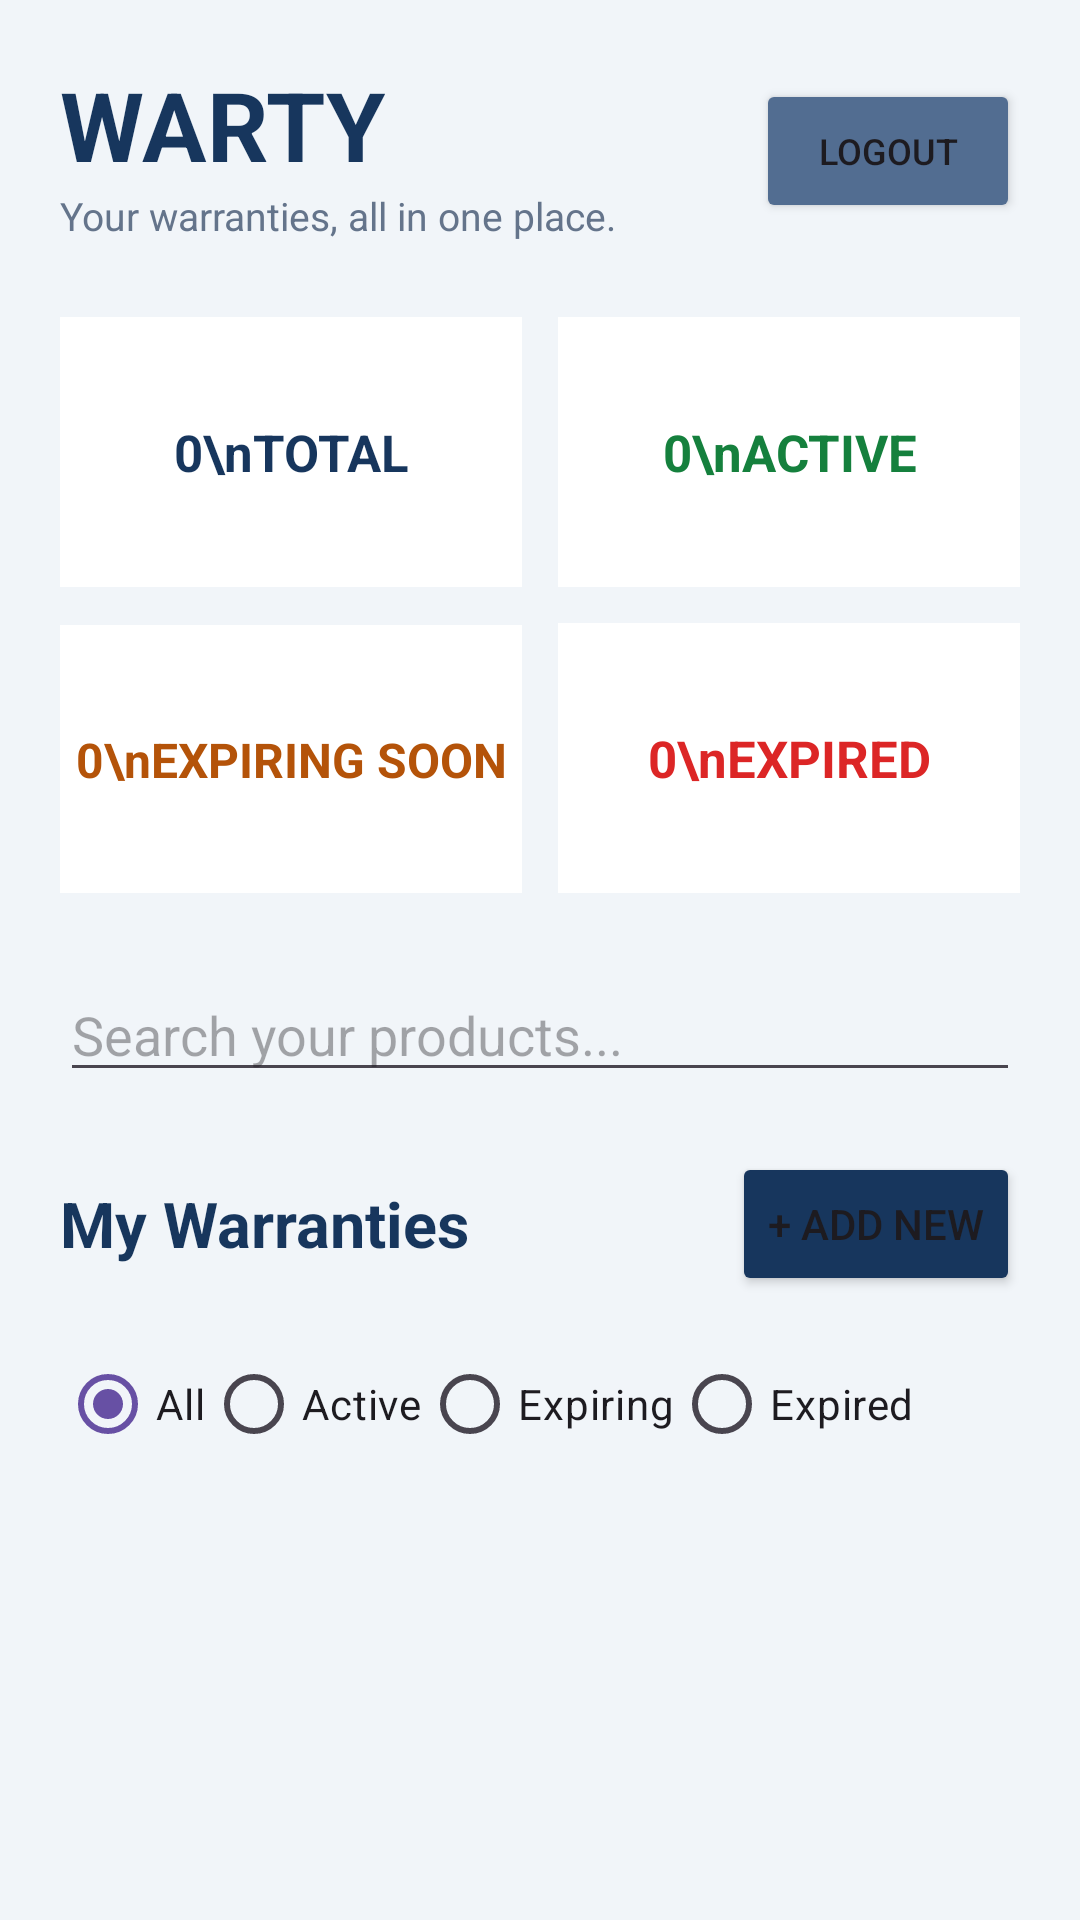

Produce the Android XML layout that renders to this screen, including the resource entries it uses.
<!-- AndroidManifest.xml: application theme Theme.WARTY -->
<!-- res/layout/activity_dashboard.xml -->
<?xml version="1.0" encoding="utf-8"?>
<ScrollView
    xmlns:android="http://schemas.android.com/apk/res/android"
    android:layout_width="match_parent"
    android:layout_height="match_parent"
    android:fillViewport="true"
    android:background="#F1F5F9">

    <LinearLayout
        android:layout_width="match_parent"
        android:layout_height="wrap_content"
        android:orientation="vertical"
        android:padding="20dp">

        <LinearLayout
            android:layout_width="match_parent"
            android:layout_height="wrap_content"
            android:orientation="horizontal"
            android:gravity="center_vertical">

            <LinearLayout
                android:layout_width="0dp"
                android:layout_height="wrap_content"
                android:layout_weight="1"
                android:orientation="vertical">

                <TextView
                    android:layout_width="wrap_content"
                    android:layout_height="wrap_content"
                    android:text="WARTY"
                    android:textSize="32sp"
                    android:textStyle="bold"
                    android:textColor="#17365D"/>

                <TextView
                    android:layout_width="wrap_content"
                    android:layout_height="wrap_content"
                    android:text="Your warranties, all in one place."
                    android:textSize="13sp"
                    android:textColor="#64748B"/>
            </LinearLayout>

            <Button
                android:id="@+id/btnLogout"
                android:layout_width="wrap_content"
                android:layout_height="wrap_content"
                android:text="Logout"
                android:textSize="12sp"
                android:backgroundTint="#526D91"/>
        </LinearLayout>

        <LinearLayout
            android:layout_width="match_parent"
            android:layout_height="wrap_content"
            android:orientation="horizontal"
            android:layout_marginTop="25dp">

            <TextView
                android:id="@+id/tvTotal"
                android:layout_width="0dp"
                android:layout_height="90dp"
                android:layout_weight="1"
                android:gravity="center"
                android:background="#FFFFFF"
                android:text="0\nTOTAL"
                android:textColor="#17365D"
                android:textSize="17sp"
                android:textStyle="bold"/>

            <Space
                android:layout_width="12dp"
                android:layout_height="1dp"/>

            <TextView
                android:id="@+id/tvActive"
                android:layout_width="0dp"
                android:layout_height="90dp"
                android:layout_weight="1"
                android:gravity="center"
                android:background="#FFFFFF"
                android:text="0\nACTIVE"
                android:textColor="#15803D"
                android:textSize="17sp"
                android:textStyle="bold"/>
        </LinearLayout>

        <LinearLayout
            android:layout_width="match_parent"
            android:layout_height="wrap_content"
            android:orientation="horizontal"
            android:layout_marginTop="12dp">

            <TextView
                android:id="@+id/tvExpiring"
                android:layout_width="0dp"
                android:layout_height="90dp"
                android:layout_weight="1"
                android:gravity="center"
                android:background="#FFFFFF"
                android:text="0\nEXPIRING SOON"
                android:textColor="#B45309"
                android:textSize="16sp"
                android:textStyle="bold"/>

            <Space
                android:layout_width="12dp"
                android:layout_height="1dp"/>

            <TextView
                android:id="@+id/tvExpired"
                android:layout_width="0dp"
                android:layout_height="90dp"
                android:layout_weight="1"
                android:gravity="center"
                android:background="#FFFFFF"
                android:text="0\nEXPIRED"
                android:textColor="#DC2626"
                android:textSize="17sp"
                android:textStyle="bold"/>
        </LinearLayout>

        <EditText
            android:id="@+id/etSearch"
            android:layout_width="match_parent"
            android:layout_height="wrap_content"
            android:hint="Search your products..."
            android:inputType="text"
            android:singleLine="true"
            android:layout_marginTop="25dp"
            android:layout_marginBottom="20dp"/>

        <LinearLayout
            android:layout_width="match_parent"
            android:layout_height="wrap_content"
            android:orientation="horizontal"
            android:gravity="center_vertical">

            <TextView
                android:layout_width="0dp"
                android:layout_height="wrap_content"
                android:layout_weight="1"
                android:text="My Warranties"
                android:textSize="21sp"
                android:textStyle="bold"
                android:textColor="#17365D"/>

            <Button
                android:id="@+id/btnAddWarranty"
                android:layout_width="wrap_content"
                android:layout_height="wrap_content"
                android:text="+ Add New"
                android:backgroundTint="#17365D"/>
        </LinearLayout>

        <RadioGroup
            android:id="@+id/rgFilter"
            android:layout_width="match_parent"
            android:layout_height="wrap_content"
            android:orientation="horizontal"
            android:layout_marginTop="12dp"
            android:layout_marginBottom="15dp">

            <RadioButton
                android:id="@+id/rbAll"
                android:layout_width="wrap_content"
                android:layout_height="wrap_content"
                android:text="All"
                android:checked="true"/>

            <RadioButton
                android:id="@+id/rbActive"
                android:layout_width="wrap_content"
                android:layout_height="wrap_content"
                android:text="Active"/>

            <RadioButton
                android:id="@+id/rbExpiring"
                android:layout_width="wrap_content"
                android:layout_height="wrap_content"
                android:text="Expiring"/>

            <RadioButton
                android:id="@+id/rbExpired"
                android:layout_width="wrap_content"
                android:layout_height="wrap_content"
                android:text="Expired"/>
        </RadioGroup>

        <LinearLayout
            android:id="@+id/warrantyContainer"
            android:layout_width="match_parent"
            android:layout_height="wrap_content"
            android:orientation="vertical"/>

    </LinearLayout>
</ScrollView>
<!-- resources referenced by this layout -->
<resources>
  <style name="Theme.WARTY" parent="Base.Theme.WARTY" />
  <style name="Base.Theme.WARTY" parent="Theme.Material3.DayNight.NoActionBar">
          
          
      </style>
</resources>
